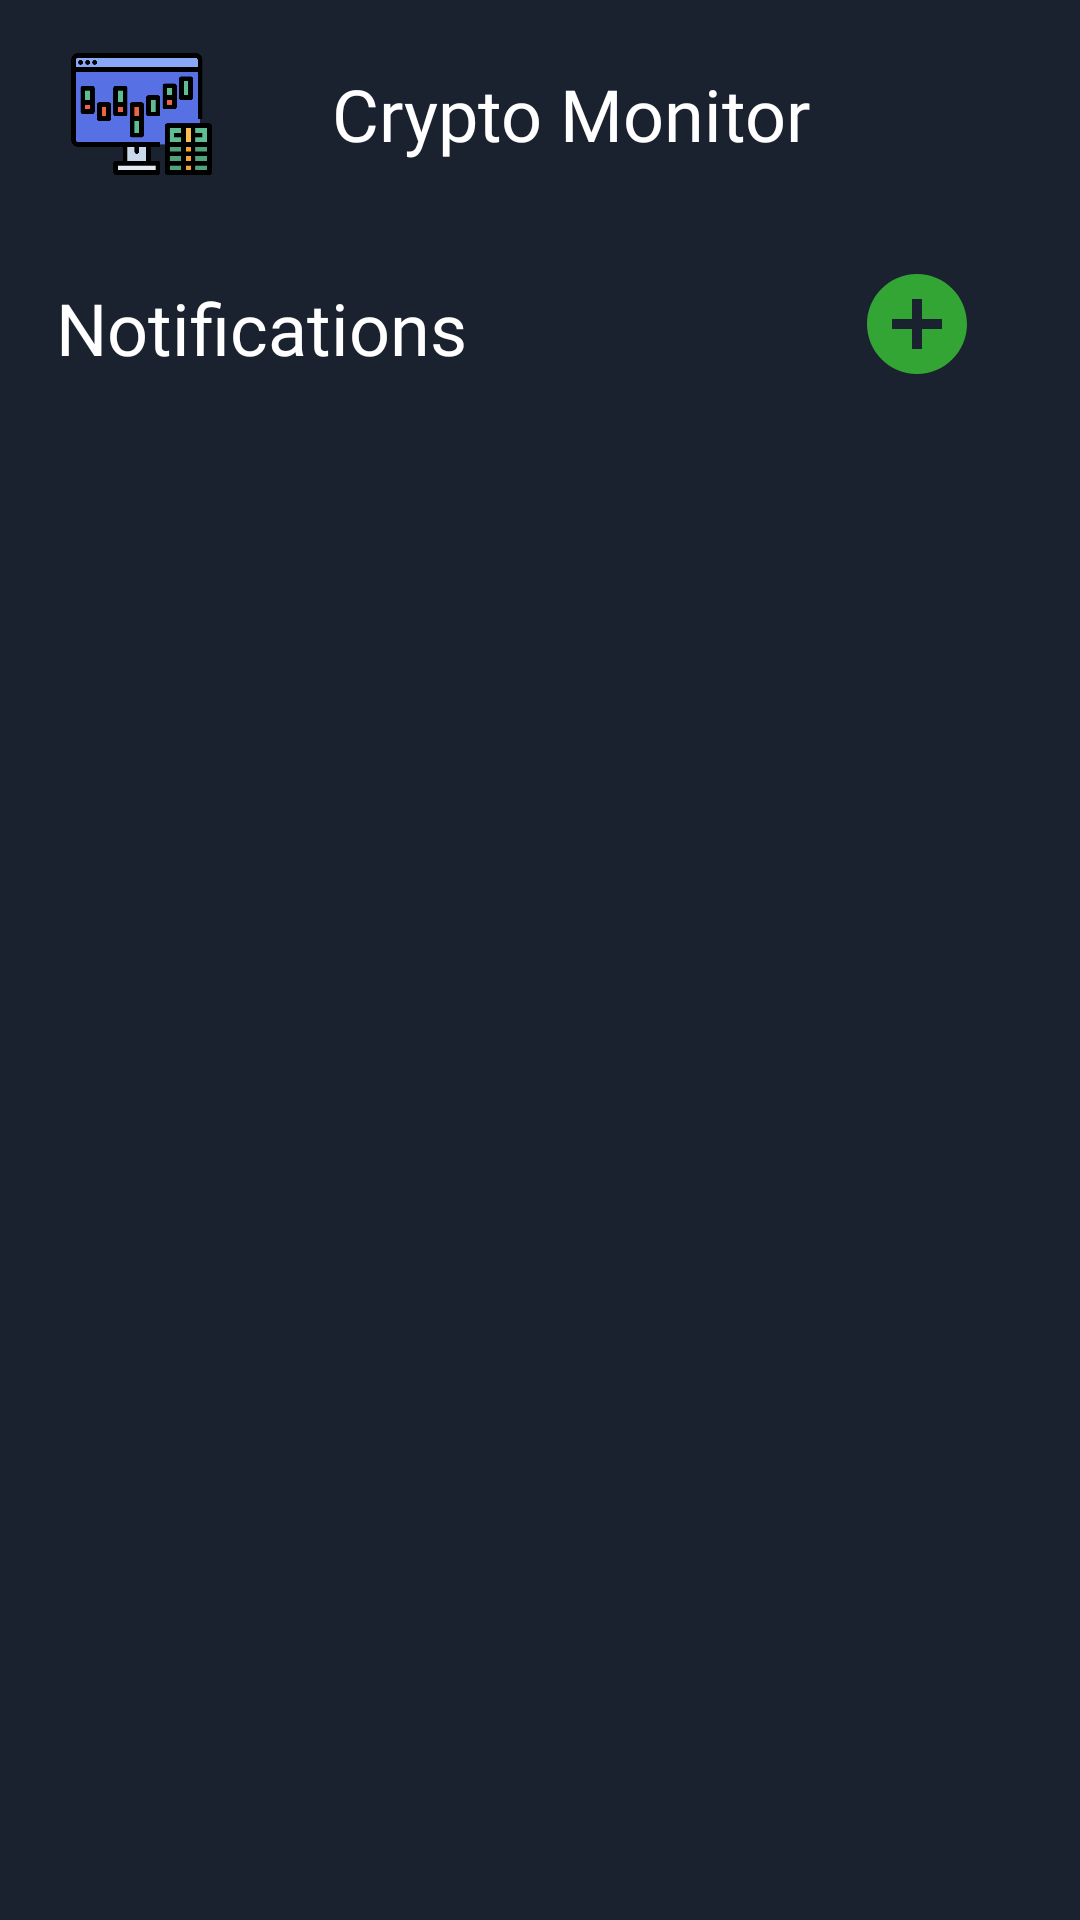

Layout XML and referenced resources for this Android screen:
<!-- AndroidManifest.xml: application theme Theme.AppCompat.NoActionBar -->
<!-- res/layout/fragment_notification.xml -->
<?xml version="1.0" encoding="utf-8"?>
<androidx.constraintlayout.widget.ConstraintLayout xmlns:android="http://schemas.android.com/apk/res/android"
    xmlns:app="http://schemas.android.com/apk/res-auto"
    xmlns:tools="http://schemas.android.com/tools"
    android:layout_width="match_parent"
    android:layout_height="match_parent"
    android:background="@color/blackBackground"
    tools:context=".Admin">

    <TableLayout
        android:id="@+id/tableLayout2"
        android:layout_width="365dp"
        android:layout_height="678dp"
        android:layout_marginStart="10dp"
        android:layout_marginTop="20dp"
        android:layout_marginEnd="10dp"
        android:layout_marginBottom="20dp"
        app:layout_constraintBottom_toBottomOf="parent"
        app:layout_constraintEnd_toEndOf="parent"
        app:layout_constraintHorizontal_bias="0.47"
        app:layout_constraintStart_toStartOf="parent"
        app:layout_constraintTop_toTopOf="parent"
        app:layout_constraintVertical_bias="0.091">

        <LinearLayout>
            <TableRow
                android:layout_width="match_parent"
                android:layout_height="match_parent"
                android:orientation="vertical">

                <ImageView
                    android:id="@+id/imageView"
                    android:layout_width="77dp"
                    android:layout_height="50dp"
                    android:layout_marginLeft="10dp"
                    app:layout_constraintBottom_toBottomOf="parent"
                    app:layout_constraintEnd_toEndOf="parent"
                    app:layout_constraintHorizontal_bias="0.047"
                    app:layout_constraintStart_toStartOf="parent"
                    app:layout_constraintTop_toTopOf="parent"
                    app:layout_constraintVertical_bias="0.051"
                    app:srcCompat="@drawable/investment" />

                <TextView
                    android:id="@+id/textView2"
                    android:layout_width="wrap_content"
                    android:layout_height="match_parent"
                    android:layout_marginLeft="25dp"
                    android:layout_marginRight="2dp"
                    android:baselineAligned="false"
                    android:fontFamily="@font/svn_gilroy_heavy"
                    android:gravity="center"
                    android:text="@string/app_name"
                    android:textColor="@color/white"
                    android:textSize="24dp" />

            </TableRow>
        </LinearLayout>


        <TableRow
            android:id="@+id/headerNews"
            android:layout_width="match_parent"
            android:layout_height="match_parent"
            android:layout_marginStart="10dp"
            android:layout_marginTop="20dp"
            android:layout_marginEnd="10dp"
            android:gravity="fill_horizontal"
            app:layout_constraintEnd_toEndOf="parent"
            app:layout_constraintStart_toStartOf="parent"
            app:layout_constraintTop_toTopOf="parent">

            <TextView
                android:layout_width="wrap_content"
                android:layout_height="wrap_content"
                android:fontFamily="@font/svn_gilroy_bold"
                android:paddingHorizontal="10dp"
                android:layout_marginRight="120dp"
                android:layout_marginTop="10dp"
                android:text="Notifications"
                android:textColor="@color/white"
                android:textSize="24sp" />

            <ImageView
                android:id="@+id/imgCreateNotifcation"
                android:layout_width="40dp"
                android:layout_height="40dp"
                android:layout_marginTop="5dp"
                app:layout_constraintBottom_toBottomOf="parent"
                app:layout_constraintEnd_toEndOf="parent"
                app:layout_constraintHorizontal_bias="0.047"
                app:layout_constraintStart_toStartOf="parent"
                app:layout_constraintTop_toTopOf="parent"
                app:layout_constraintVertical_bias="0.051"
                app:srcCompat="@drawable/ic_add_notifi" />

        </TableRow>

        <FrameLayout
            android:layout_width="match_parent"
            android:layout_height="match_parent">


            <androidx.recyclerview.widget.RecyclerView
                android:id="@+id/recyclerViewNotification"
                android:layout_width="match_parent"
                android:layout_height="match_parent"
                android:layout_marginTop="20dp" />
        </FrameLayout>

        <TableRow
            android:layout_width="match_parent"
            android:layout_height="match_parent"
            android:layout_marginTop="30dp"
            android:gravity="right">


        </TableRow>


    </TableLayout>


</androidx.constraintlayout.widget.ConstraintLayout>
<!-- resources referenced by this layout -->
<resources>
  <color name="blackBackground">#1b222f</color>
  <color name="white">#FFFFFFFF</color>
  <!-- drawable ic_add_notifi (drawable) -->
  <vector android:height="48dp" android:tint="#32A534"
      android:viewportHeight="24" android:viewportWidth="24"
      android:width="48dp" xmlns:android="http://schemas.android.com/apk/res/android">
      <path android:fillColor="@android:color/white" android:pathData="M12,2C6.48,2 2,6.48 2,12s4.48,10 10,10 10,-4.48 10,-10S17.52,2 12,2zM17,13h-4v4h-2v-4L7,13v-2h4L11,7h2v4h4v2z"/>
  </vector>
  <!-- drawable investment: png bitmap (drawable, 6668 bytes) -->
  <string name="app_name">Crypto Monitor</string>
</resources>
